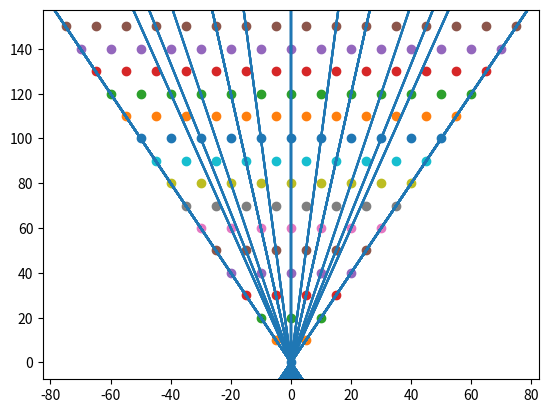

The matplotlib source for this figure:
import math
import numpy as np
import matplotlib.pyplot as plt

size = 10
order = 15
fig, ax = plt.subplots()
ax.scatter(0, 0)
for i in range(1, order+1):
    x = np.arange(-i*size/2, i*size/2+size, size)
    y = np.full(np.size(x), i * size)
    ax.scatter(x, y)
    for x1 in x:
        for y1 in y:
            if y1 <= 60:
                plt.axline((0, 0), (x1, y1))
plt.show()